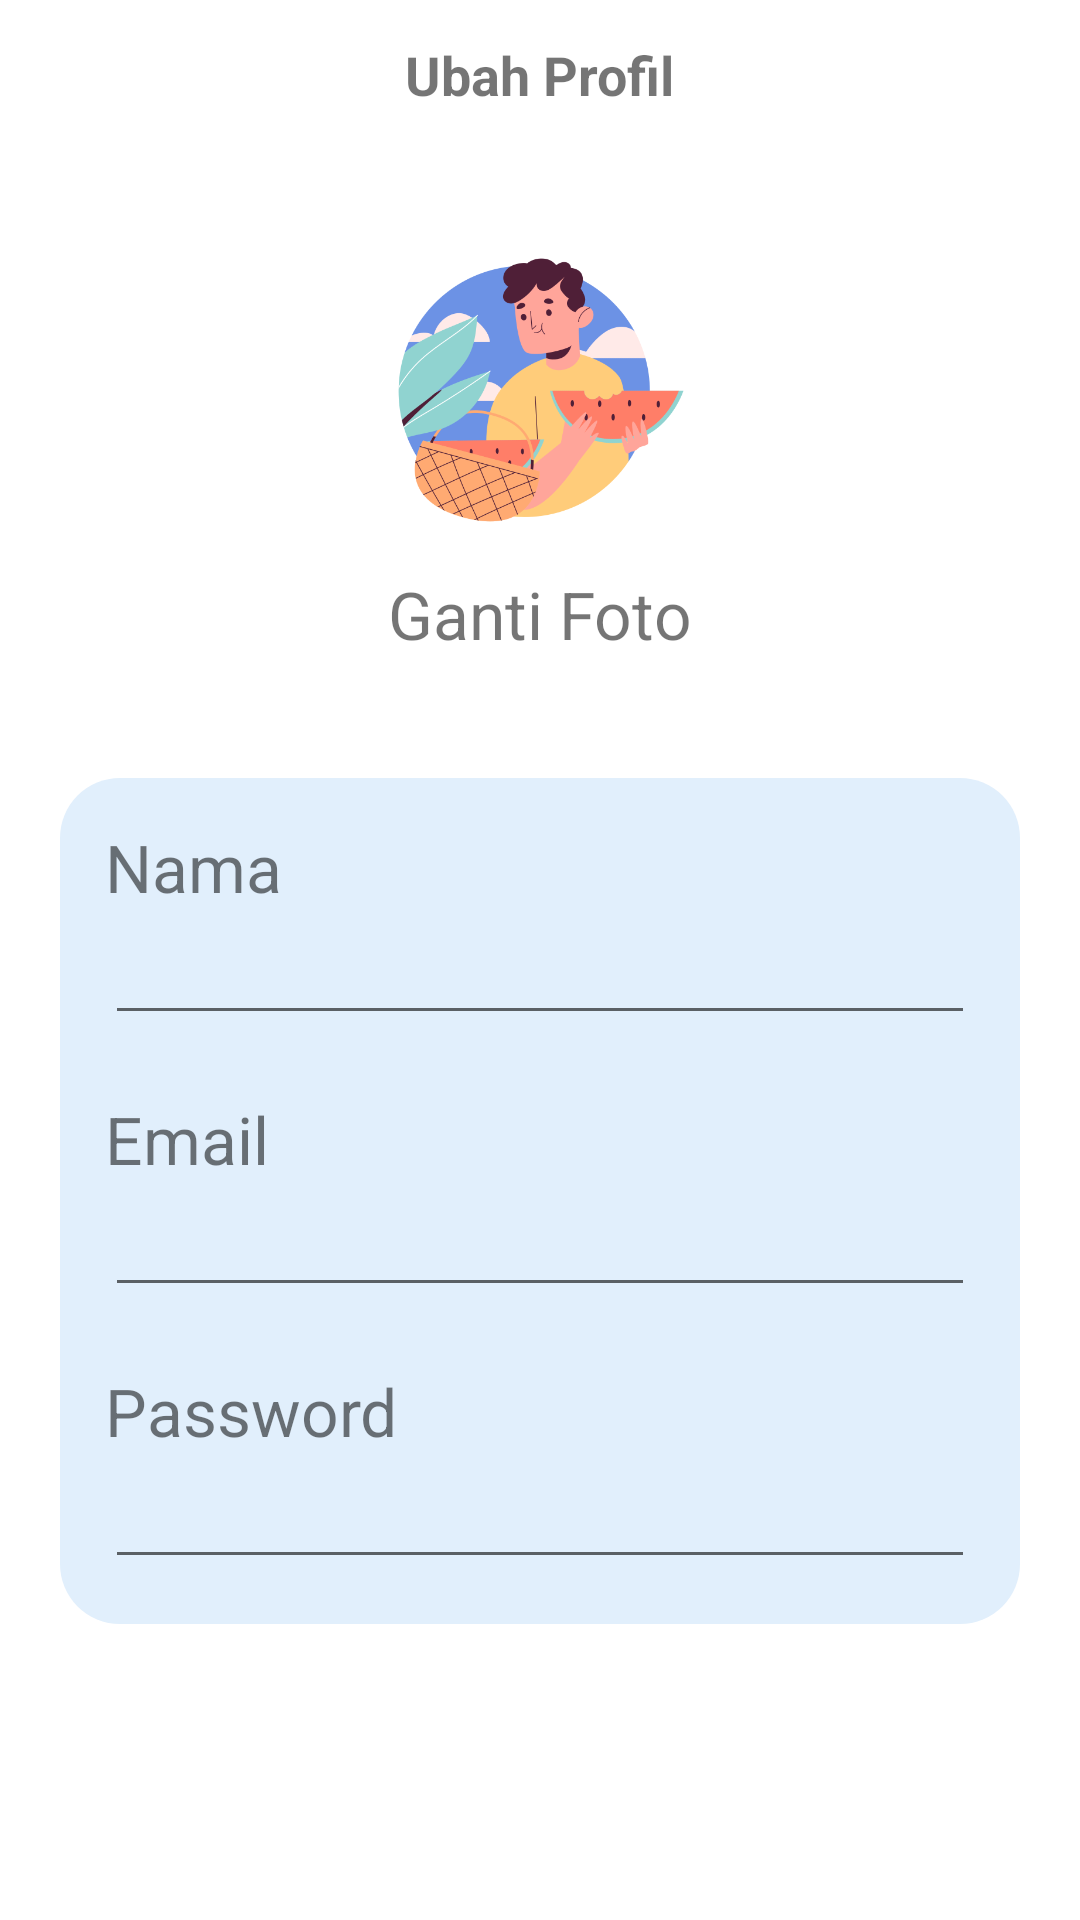

Android layout source for this screen:
<!-- AndroidManifest.xml: application theme Theme.3Food -->
<!-- res/layout/fragment_edit_profile.xml -->
<?xml version="1.0" encoding="utf-8"?>
<LinearLayout xmlns:android="http://schemas.android.com/apk/res/android"
    xmlns:tools="http://schemas.android.com/tools"
    android:layout_width="match_parent"
    android:layout_height="match_parent"
    android:orientation="vertical"
    tools:context=".ui.setting.SettingFragment">

    <RelativeLayout
        android:layout_width="match_parent"
        android:layout_height="wrap_content">
        <ImageView
            android:layout_width="50dp"
            android:layout_height="50dp"
            android:padding="14dp"
            android:src="@drawable/ic_baseline_arrow_back_24"/>
        <TextView
            android:layout_width="wrap_content"
            android:layout_height="wrap_content"
            android:layout_centerInParent="true"
            android:text="Ubah Profil"
            android:textSize="18sp"
            android:textStyle="bold" />
    </RelativeLayout>

    <LinearLayout
        android:layout_width="match_parent"
        android:layout_height="wrap_content"
        android:orientation="vertical">

        <LinearLayout
            android:id="@+id/auth"
            android:layout_width="match_parent"
            android:layout_height="wrap_content"
            android:orientation="vertical"
            android:layout_marginVertical="20dp">
            <ImageView
                android:layout_width="100dp"
                android:layout_height="100dp"
                android:layout_gravity="center"
                android:layout_marginTop="10dp"
                android:src="@drawable/eating"/>
            <TextView
                android:layout_width="wrap_content"
                android:layout_height="wrap_content"
                android:layout_gravity="center"
                android:layout_marginTop="10dp"
                android:text="Ganti Foto"
                android:textSize="22sp"/>
        </LinearLayout>

        <LinearLayout
            android:layout_width="match_parent"
            android:layout_height="wrap_content"
            android:orientation="vertical"
            android:visibility="gone">

            <androidx.appcompat.widget.AppCompatButton
                android:layout_width="wrap_content"
                android:layout_height="40dp"
                android:layout_marginTop="40dp"
                android:paddingStart="30dp"
                android:layout_gravity="center"
                android:background="@drawable/round_back_secondary"
                android:text="Edit Profile"
                android:textAllCaps="false"
                android:textColor="@color/primary"
                android:paddingEnd="30dp"/>
        </LinearLayout>

        <LinearLayout
            android:background="@drawable/round_back_white"
            android:layout_width="match_parent"
            android:layout_height="wrap_content"
            android:layout_marginStart="20dp"
            android:layout_marginEnd="20dp"
            android:layout_marginTop="20dp"
            android:orientation="vertical"
            android:padding="15dp">

            
            <TextView
                android:layout_width="wrap_content"
                android:layout_height="wrap_content"
                android:text="Nama"
                android:textSize="22sp"/>
            <com.google.android.material.textfield.TextInputEditText
                android:layout_width="match_parent"
                android:layout_height="wrap_content" />

            
            <TextView
                android:layout_width="wrap_content"
                android:layout_height="wrap_content"
                android:text="Email"
                android:textSize="22sp"
                android:layout_marginTop="20dp"/>
            <com.google.android.material.textfield.TextInputEditText
                android:layout_width="match_parent"
                android:layout_height="wrap_content" />

            
            <TextView
                android:layout_width="wrap_content"
                android:layout_height="wrap_content"
                android:text="Password"
                android:textSize="22sp"
                android:layout_marginTop="20dp"/>
            <com.google.android.material.textfield.TextInputEditText
                android:layout_width="match_parent"
                android:layout_height="wrap_content" />
        </LinearLayout>
    </LinearLayout>
</LinearLayout>
<!-- resources referenced by this layout -->
<resources>
  <color name="primary">#1B023B</color>
  <!-- drawable eating: png bitmap (drawable, 68757 bytes) -->
  <!-- drawable round_back_secondary (drawable) -->
  <?xml version="1.0" encoding="utf-8"?>
  <shape xmlns:android="http://schemas.android.com/apk/res/android"
      android:shape="rectangle">
  
      <solid android:color="@color/secondary"/>
      <corners android:radius="100dp"/>
  
  
  </shape>
  <!-- drawable round_back_white (drawable) -->
  <?xml version="1.0" encoding="utf-8"?>
  <shape xmlns:android="http://schemas.android.com/apk/res/android"
      android:shape="rectangle">
  
      <solid android:color="@color/blueSky"/>
      <corners android:radius="20dp"/>
  
  </shape>
  <style name="Theme.3Food" parent="Theme.MaterialComponents.Light.NoActionBar">
          
          <item name="colorPrimary">@color/app_primary</item>
          <item name="colorPrimaryVariant">@color/purple_700</item>
          <item name="colorOnPrimary">@color/white</item>
          
          <item name="colorSecondary">@color/teal_200</item>
          <item name="colorSecondaryVariant">@color/teal_700</item>
          <item name="colorOnSecondary">@color/black</item>
          
          <item name="android:statusBarColor" tools:targetApi="l">?attr/colorPrimaryVariant</item>
          
      </style>
  <color name="secondary">#FF03DAC5</color>
  <color name="blueSky">#E1EFFC</color>
  <color name="app_primary">#5EB2FF</color>
  <color name="purple_700">#E1EFFC</color>
  <color name="white">#FFFFFFFF</color>
  <color name="teal_200">#FF03DAC5</color>
  <color name="teal_700">#FF018786</color>
  <color name="black">#FF000000</color>
</resources>
